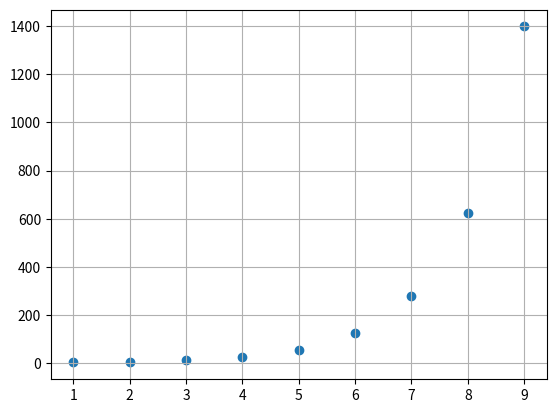

This chart was generated by the following Python code:
import matplotlib.pyplot as plt

x = list()
y = list()
a = 3

for i in range(1, 10):
	x.append(i)
	y.append(a) 
	a = (5 * a*a - 4 * a) ** 0.5


plt.scatter(x, y)
plt.grid()
plt.show()
